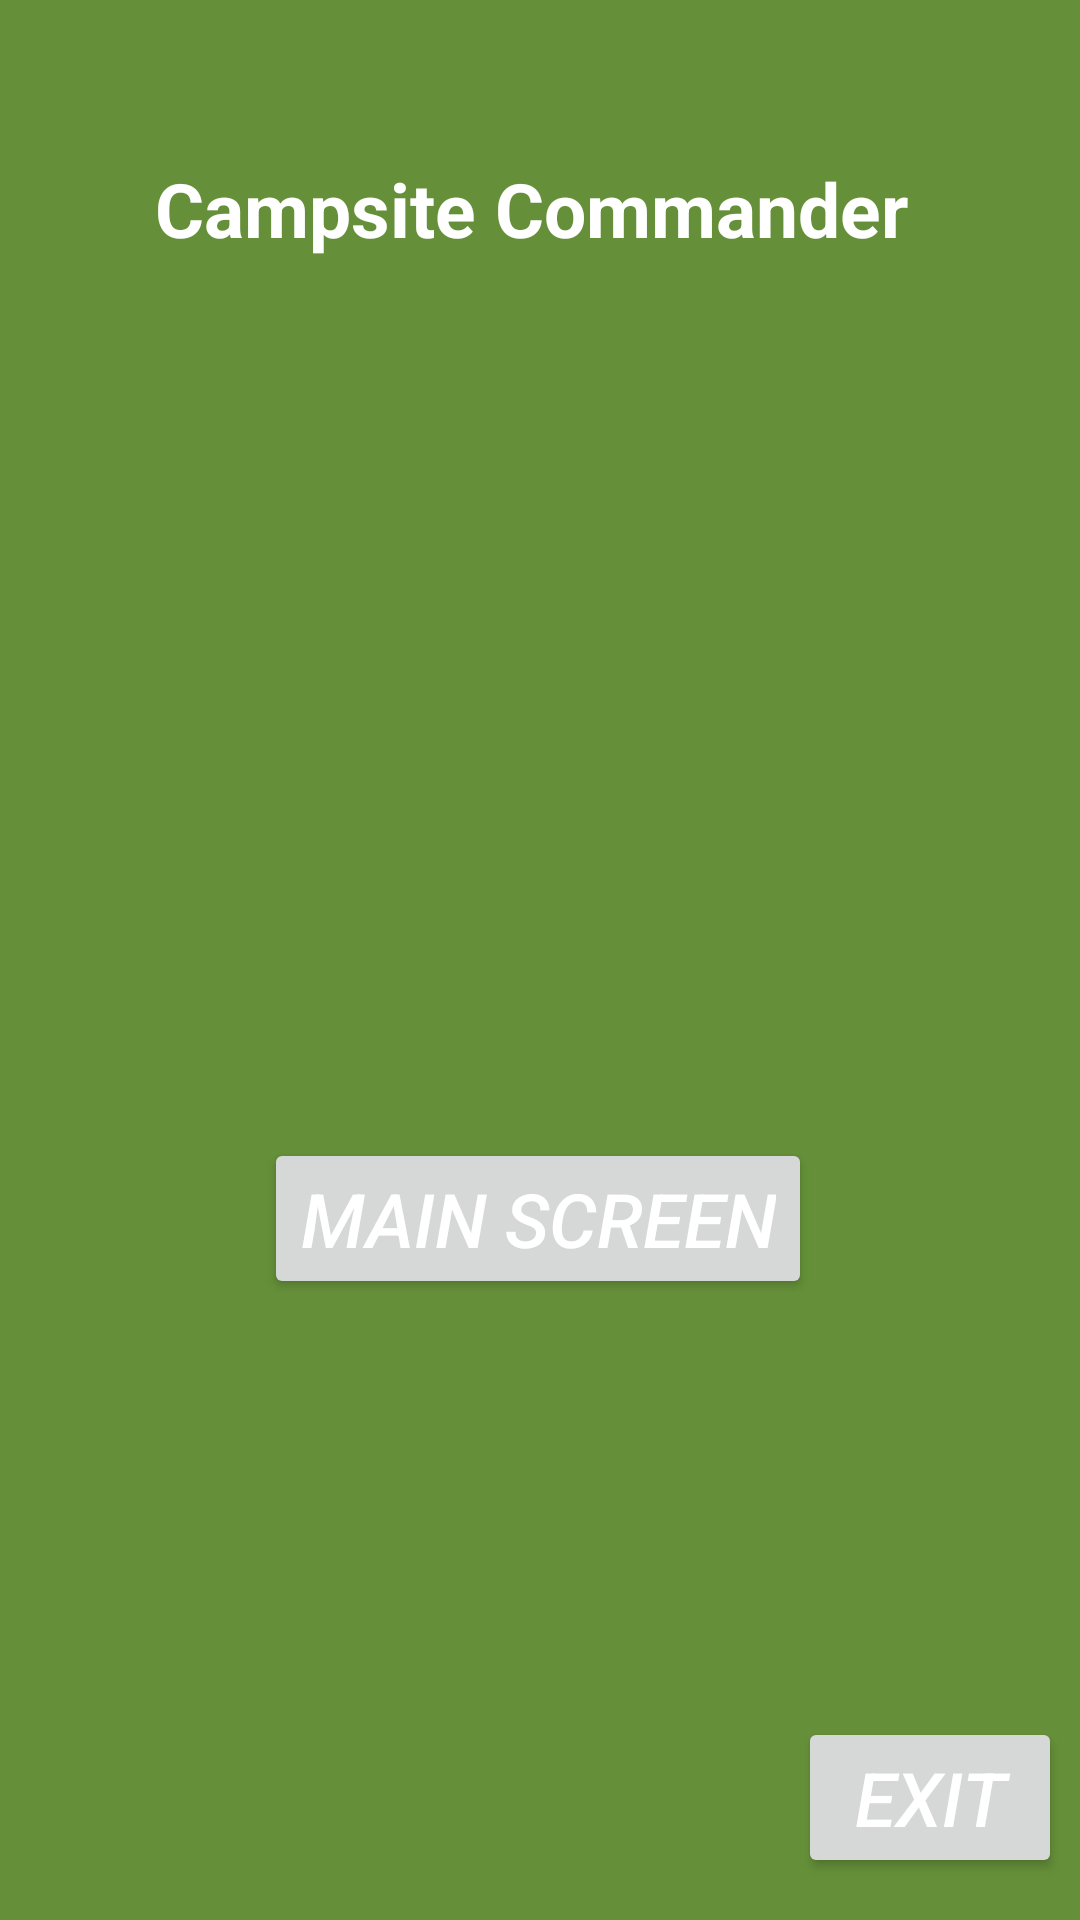

Write the Android layout XML for this screen, with the resource values it uses.
<!-- AndroidManifest.xml: application theme Theme.IMAD_Exam -->
<!-- res/layout/activity_main.xml -->
<?xml version="1.0" encoding="utf-8"?>
<androidx.constraintlayout.widget.ConstraintLayout xmlns:android="http://schemas.android.com/apk/res/android"
    xmlns:app="http://schemas.android.com/apk/res-auto"
    xmlns:tools="http://schemas.android.com/tools"
    android:id="@+id/main"
    android:layout_width="match_parent"
    android:layout_height="match_parent"
    android:background="#659039"
    tools:context=".MainActivity">

    <TextView
        android:id="@+id/tvTitle"
        android:layout_width="wrap_content"
        android:layout_height="wrap_content"
        android:text="@string/campsite_commander"
        android:textColor="@color/white"
        android:textSize="25sp"
        android:textStyle="bold"
        app:layout_constraintBottom_toBottomOf="parent"
        app:layout_constraintEnd_toEndOf="parent"
        app:layout_constraintHorizontal_bias="0.473"
        app:layout_constraintStart_toStartOf="parent"
        app:layout_constraintTop_toTopOf="parent"
        app:layout_constraintVertical_bias="0.087" />

    <Button
        android:id="@+id/btnMain"
        android:layout_width="wrap_content"
        android:layout_height="wrap_content"
        android:text="@string/main_screen"
        android:textColor="@color/white"
        android:textSize="25sp"
        android:textStyle="italic"
        app:layout_constraintBottom_toBottomOf="parent"
        app:layout_constraintEnd_toEndOf="parent"
        app:layout_constraintHorizontal_bias="0.497"
        app:layout_constraintStart_toStartOf="parent"
        app:layout_constraintTop_toTopOf="parent"
        app:layout_constraintVertical_bias="0.647" />

    <Button
        android:id="@+id/btnExit"
        android:layout_width="wrap_content"
        android:layout_height="wrap_content"
        android:text="Exit"
        android:textColor="@color/white"
        android:textSize="25sp"
        android:textStyle="italic"
        app:layout_constraintBottom_toBottomOf="parent"
        app:layout_constraintEnd_toEndOf="parent"
        app:layout_constraintHorizontal_bias="0.978"
        app:layout_constraintStart_toStartOf="parent"
        app:layout_constraintTop_toTopOf="parent"
        app:layout_constraintVertical_bias="0.976" />

</androidx.constraintlayout.widget.ConstraintLayout>
<!-- resources referenced by this layout -->
<resources>
  <string name="campsite_commander">Campsite Commander</string>
  <string name="main_screen">Main Screen</string>
  <style name="Theme.IMAD_Exam" parent="Base.Theme.IMAD_Exam" />
  <style name="Base.Theme.IMAD_Exam" parent="Theme.Material3.DayNight.NoActionBar">
          
          
      </style>
  <!-- not gathered from this repository: default colours our renderer supplied (Android Studio template values) -->
  <color name="white">#FFFFFFFF</color>
</resources>
